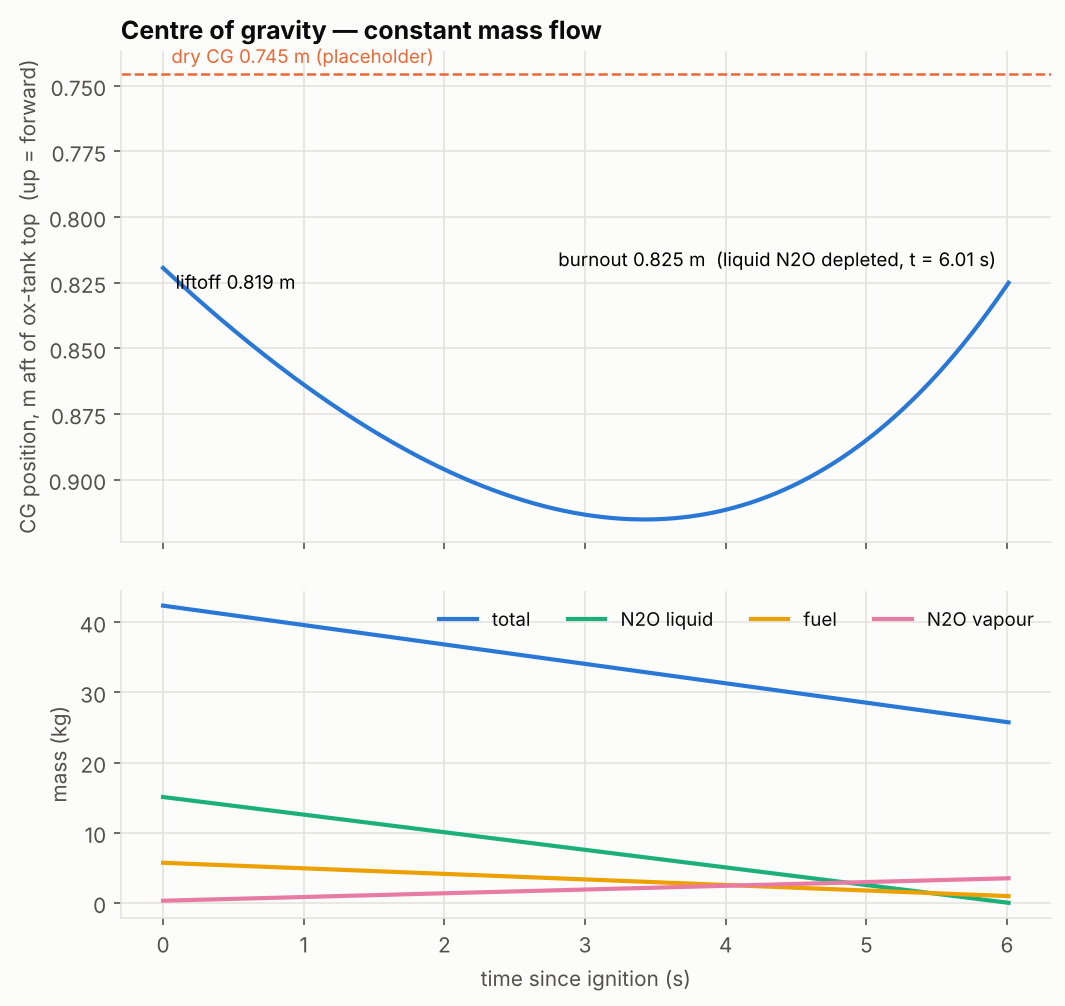

The table this chart was drawn from, first rows:
t, total_mass, cg, cg_from_nose, static_margin_cal, m_ox_liquid, m_ox_vapour, m_fuel, ox_level, fuel_level
0.0, 42.37, 0.8194, 1.919, 4.16, 15.09, 0.295, 5.708, 0.09266, 0.2788
0.005, 42.36, 0.8196, 1.92, 4.158, 15.07, 0.2977, 5.704, 0.09395, 0.2799
0.01, 42.35, 0.8199, 1.92, 4.157, 15.06, 0.3004, 5.7, 0.09525, 0.281
0.015, 42.33, 0.8201, 1.92, 4.155, 15.05, 0.303, 5.696, 0.09655, 0.2821
0.02, 42.32, 0.8204, 1.92, 4.153, 15.03, 0.3057, 5.692, 0.09784, 0.2833
0.025, 42.3, 0.8206, 1.921, 4.152, 15.02, 0.3084, 5.688, 0.09914, 0.2844
0.03, 42.29, 0.8209, 1.921, 4.15, 15.01, 0.311, 5.684, 0.1004, 0.2855
0.035, 42.28, 0.8211, 1.921, 4.149, 15, 0.3137, 5.68, 0.1017, 0.2866
0.04, 42.26, 0.8214, 1.921, 4.147, 14.98, 0.3164, 5.676, 0.103, 0.2877
0.045, 42.25, 0.8216, 1.922, 4.145, 14.97, 0.319, 5.672, 0.1043, 0.2888
0.05, 42.23, 0.8218, 1.922, 4.144, 14.96, 0.3217, 5.668, 0.1056, 0.2899
0.055, 42.22, 0.8221, 1.922, 4.142, 14.95, 0.3244, 5.664, 0.1069, 0.291
0.06, 42.21, 0.8223, 1.922, 4.141, 14.93, 0.327, 5.661, 0.1082, 0.2921
0.065, 42.19, 0.8226, 1.923, 4.139, 14.92, 0.3297, 5.657, 0.1095, 0.2932
0.07, 42.18, 0.8228, 1.923, 4.137, 14.91, 0.3323, 5.653, 0.1108, 0.2943
0.075, 42.17, 0.8231, 1.923, 4.136, 14.9, 0.335, 5.649, 0.1121, 0.2954
0.08, 42.15, 0.8233, 1.923, 4.134, 14.88, 0.3377, 5.645, 0.1134, 0.2966
0.085, 42.14, 0.8236, 1.924, 4.133, 14.87, 0.3403, 5.641, 0.1147, 0.2977
0.09, 42.12, 0.8238, 1.924, 4.131, 14.86, 0.343, 5.637, 0.116, 0.2988
0.095, 42.11, 0.8241, 1.924, 4.129, 14.85, 0.3457, 5.633, 0.1173, 0.2999
0.1, 42.1, 0.8243, 1.924, 4.128, 14.83, 0.3483, 5.629, 0.1186, 0.301
0.105, 42.08, 0.8245, 1.925, 4.126, 14.82, 0.351, 5.625, 0.1199, 0.3021
0.11, 42.07, 0.8248, 1.925, 4.125, 14.81, 0.3537, 5.621, 0.1212, 0.3032
0.115, 42.05, 0.825, 1.925, 4.123, 14.8, 0.3563, 5.617, 0.1225, 0.3043
0.12, 42.04, 0.8253, 1.925, 4.121, 14.78, 0.359, 5.613, 0.1238, 0.3054
0.125, 42.03, 0.8255, 1.926, 4.12, 14.77, 0.3617, 5.609, 0.1251, 0.3065
0.13, 42.01, 0.8258, 1.926, 4.118, 14.76, 0.3643, 5.605, 0.1264, 0.3076
0.135, 42, 0.826, 1.926, 4.117, 14.75, 0.367, 5.601, 0.1277, 0.3088
0.14, 41.99, 0.8262, 1.926, 4.115, 14.73, 0.3697, 5.597, 0.129, 0.3099
0.145, 41.97, 0.8265, 1.926, 4.113, 14.72, 0.3723, 5.593, 0.1303, 0.311
0.15, 41.96, 0.8267, 1.927, 4.112, 14.71, 0.375, 5.589, 0.1315, 0.3121
0.155, 41.94, 0.827, 1.927, 4.11, 14.7, 0.3777, 5.585, 0.1328, 0.3132
0.16, 41.93, 0.8272, 1.927, 4.109, 14.68, 0.3803, 5.581, 0.1341, 0.3143
0.165, 41.92, 0.8274, 1.927, 4.107, 14.67, 0.383, 5.577, 0.1354, 0.3154
0.17, 41.9, 0.8277, 1.928, 4.105, 14.66, 0.3856, 5.574, 0.1367, 0.3165
0.175, 41.89, 0.8279, 1.928, 4.104, 14.65, 0.3883, 5.57, 0.138, 0.3176
0.18, 41.87, 0.8282, 1.928, 4.102, 14.63, 0.391, 5.566, 0.1393, 0.3187
0.185, 41.86, 0.8284, 1.928, 4.101, 14.62, 0.3936, 5.562, 0.1406, 0.3198
0.19, 41.85, 0.8286, 1.929, 4.099, 14.61, 0.3963, 5.558, 0.1419, 0.3209
0.195, 41.83, 0.8289, 1.929, 4.098, 14.6, 0.399, 5.554, 0.1432, 0.3221
0.2, 41.82, 0.8291, 1.929, 4.096, 14.58, 0.4016, 5.55, 0.1445, 0.3232
0.205, 41.81, 0.8294, 1.929, 4.095, 14.57, 0.4043, 5.546, 0.1458, 0.3243
0.21, 41.79, 0.8296, 1.93, 4.093, 14.56, 0.407, 5.542, 0.1471, 0.3254
0.215, 41.78, 0.8298, 1.93, 4.091, 14.55, 0.4096, 5.538, 0.1484, 0.3265
0.22, 41.76, 0.8301, 1.93, 4.09, 14.53, 0.4123, 5.534, 0.1497, 0.3276
0.225, 41.75, 0.8303, 1.93, 4.088, 14.52, 0.415, 5.53, 0.151, 0.3287
0.23, 41.74, 0.8305, 1.931, 4.087, 14.51, 0.4176, 5.526, 0.1523, 0.3298
0.235, 41.72, 0.8308, 1.931, 4.085, 14.5, 0.4203, 5.522, 0.1536, 0.3309
0.24, 41.71, 0.831, 1.931, 4.084, 14.48, 0.423, 5.518, 0.1549, 0.332
0.245, 41.69, 0.8313, 1.931, 4.082, 14.47, 0.4256, 5.514, 0.1562, 0.3331
0.25, 41.68, 0.8315, 1.931, 4.081, 14.46, 0.4283, 5.51, 0.1575, 0.3343
0.255, 41.67, 0.8317, 1.932, 4.079, 14.45, 0.431, 5.506, 0.1588, 0.3354
0.26, 41.65, 0.832, 1.932, 4.077, 14.43, 0.4336, 5.502, 0.1601, 0.3365
0.265, 41.64, 0.8322, 1.932, 4.076, 14.42, 0.4363, 5.498, 0.1614, 0.3376
0.27, 41.63, 0.8324, 1.932, 4.074, 14.41, 0.439, 5.494, 0.1627, 0.3387
0.275, 41.61, 0.8327, 1.933, 4.073, 14.39, 0.4416, 5.49, 0.164, 0.3398
0.28, 41.6, 0.8329, 1.933, 4.071, 14.38, 0.4443, 5.487, 0.1653, 0.3409
0.285, 41.58, 0.8331, 1.933, 4.07, 14.37, 0.4469, 5.483, 0.1666, 0.342
0.29, 41.57, 0.8334, 1.933, 4.068, 14.36, 0.4496, 5.479, 0.1678, 0.3431
0.295, 41.56, 0.8336, 1.934, 4.067, 14.34, 0.4523, 5.475, 0.1691, 0.3442
... 1,144 more rows
